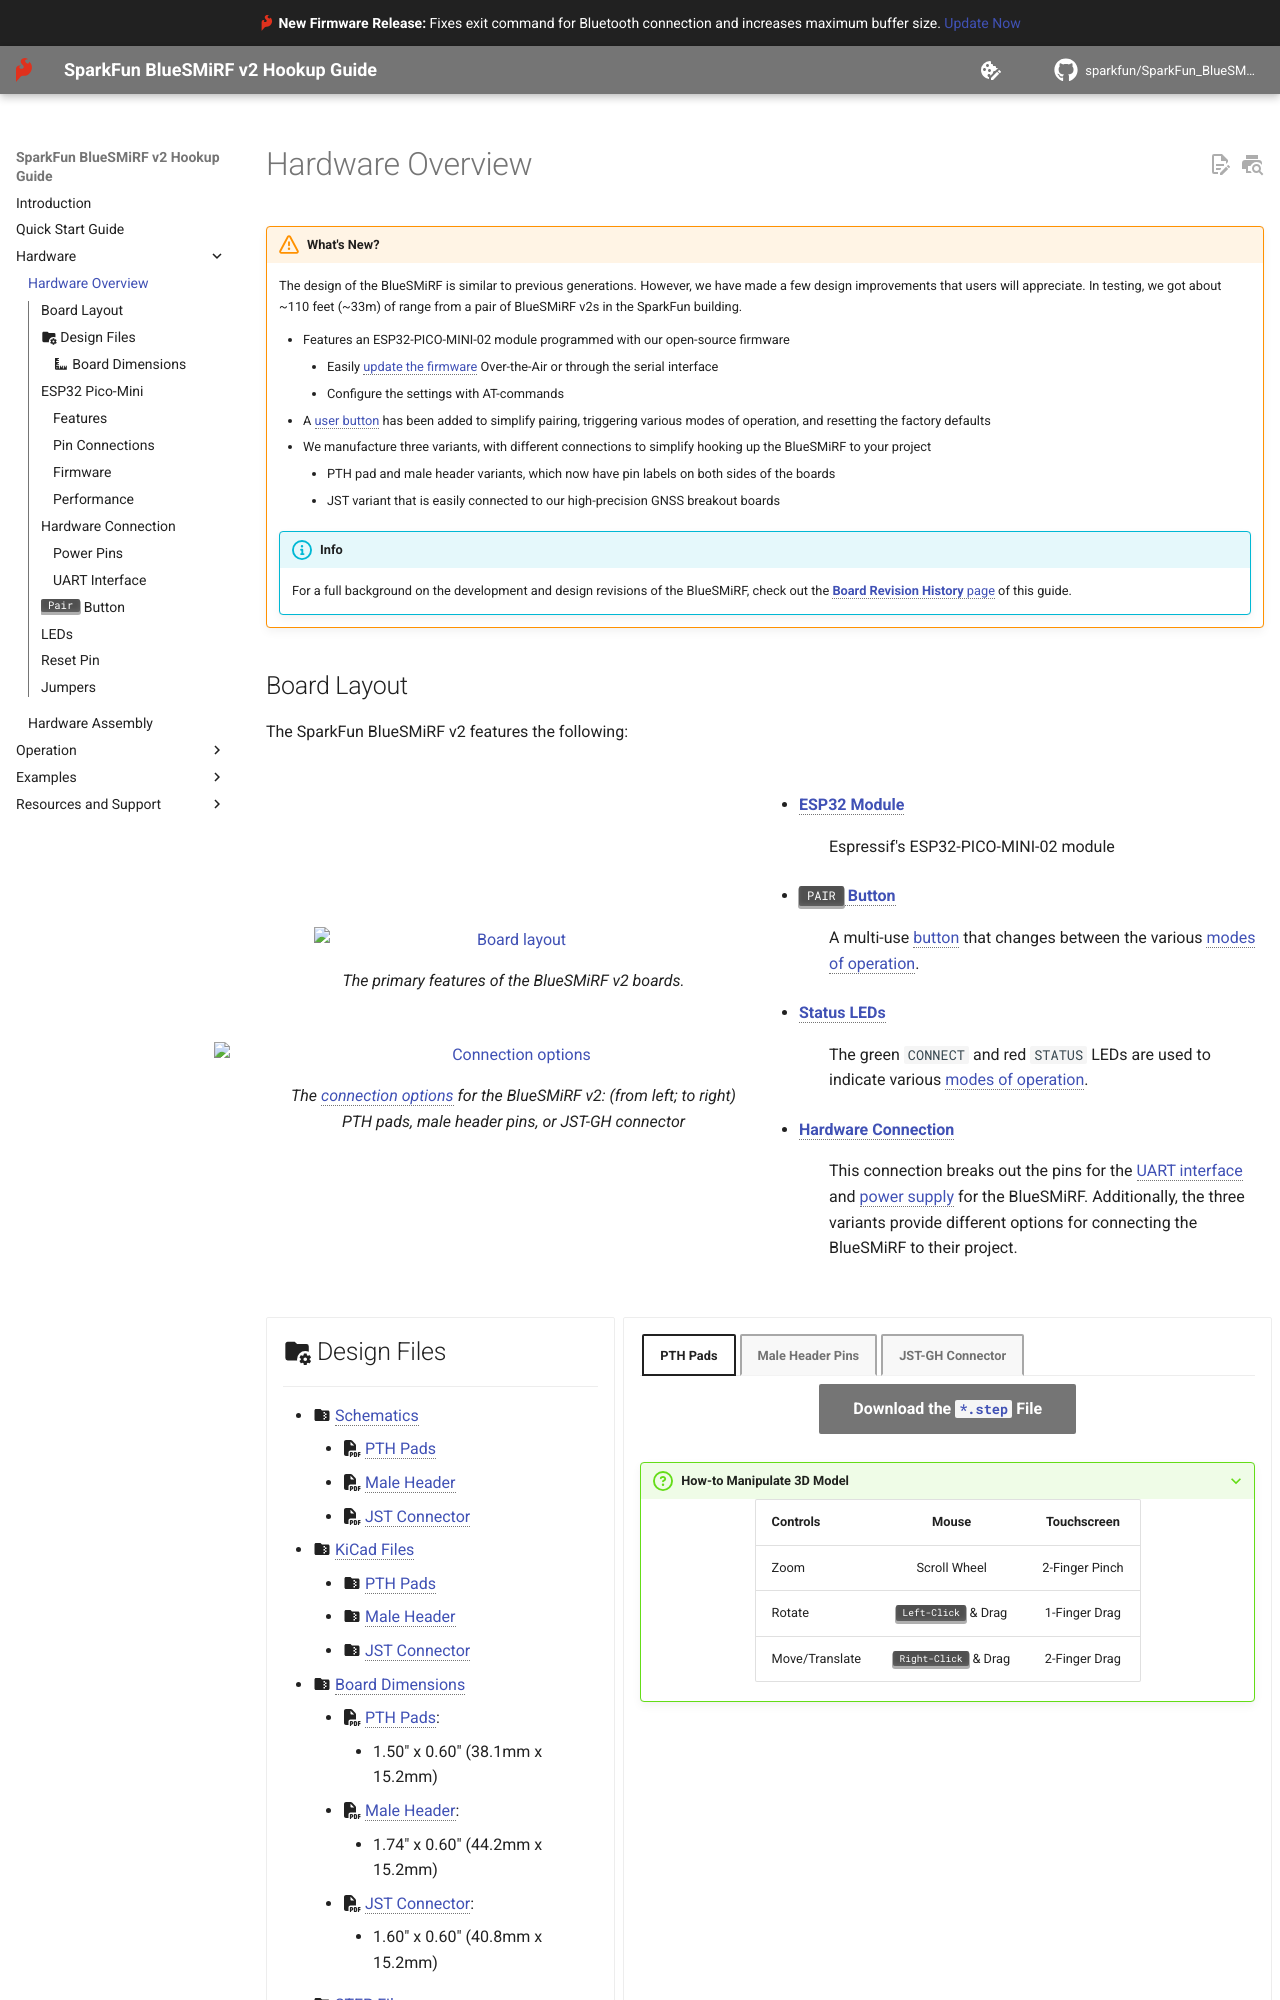

repository: sparkfun/SparkFun_BlueSMiRF-v2 · page: hardware-overview/index.html · generator: mkdocs

!!! warning "What's New?"
	The design of the BlueSMiRF is similar to previous generations. However, we have made a few design improvements that users will appreciate. In testing, we got about ~110 feet (~33m) of range from a pair of BlueSMiRF v2s in the SparkFun building.

	- Features an ESP32-PICO-MINI-02 module programmed with our open-source firmware
		- Easily [update the firmware](firmware-overview.md#over-the-air-ota) Over-the-Air or through the serial interface
		- Configure the settings with AT-commands
	- A [user button](hardware-overview.md#pair-button) has been added to simplify pairing, triggering various modes of operation, and resetting the factory defaults
	- We manufacture three variants, with different connections to simplify hooking up the BlueSMiRF to your project
		- PTH pad and male header variants, which now have pin labels on both sides of the boards
		- JST variant that is easily connected to our high-precision GNSS breakout boards


	!!! info
		For a full background on the development and design revisions of the BlueSMiRF, check out the [**Board Revision History** page](revision_history.md) of this guide.



## Board Layout
The SparkFun BlueSMiRF v2 features the following:


<div class="grid" style="place-items: center;" markdown>

<div markdown>

<figure markdown>
[![Board layout](./assets/img/hookup_guide/layout.png){ width="400" }](./assets/img/hookup_guide/layout.png "Click to enlarge")
<figcaption markdown>The primary features of the BlueSMiRF v2 boards.</figcaption>
</figure>


<figure markdown>
[![Connection options](./assets/img/hookup_guide/connection-options.png){ width="600" }](./assets/img/hookup_guide/connection-options.png "Click to enlarge")
<figcaption markdown>The [connection options](hardware-overview.md#hardware-connection) for the BlueSMiRF v2: (from left; to right)<br>
PTH pads, male header pins, or JST-GH connector</figcaption>
</figure>

</div>


<div markdown>

- [**ESP32 Module**](hardware-overview.md#esp32-pico-mini)
:   Espressif's ESP32-PICO-MINI-02 module

- [++"PAIR"++ **Button**](hardware-overview.md#pair-button)
:   A multi-use [button](hardware-overview.md#pair-button) that changes between the various [modes of operation](device-operation.md).

- [**Status LEDs**](hardware-overview.md#leds)
:   The green `CONNECT` and red `STATUS` LEDs are used to indicate various [modes of operation](device-operation.md).

- [**Hardware Connection**](hardware-overview.md#hardware-connection)
:   This connection breaks out the pins for the [UART interface](hardware-overview.md#uart-interface) and [power supply](hardware-overview.md#power-pins) for the BlueSMiRF. Additionally, the three variants provide different options for connecting the BlueSMiRF to their project.


</div>

</div>



<!-- Import the component -->
<script type="module" src="https://ajax.googleapis.com/ajax/libs/model-viewer/3.5.0/model-viewer.min.js"></script>


<div class="grid cards desc" markdown>

-   ## :material-folder-cog: Design Files

	---

	- :material-folder-zip: [Schematics](./assets/board_files/schematics.pdf)
		- :fontawesome-solid-file-pdf: [PTH Pads](./assets/board_files/schematic-pth.pdf)
		- :fontawesome-solid-file-pdf: [Male Header](./assets/board_files/schematic-smd.pdf)
		- :fontawesome-solid-file-pdf: [JST Connector](./assets/board_files/schematic-jst.pdf)
	- :material-folder-zip: [KiCad Files](./assets/board_files/kicad_files.zip)
		- :material-folder-zip: [PTH Pads](./assets/board_files/kicad_files-pth.zip)
		- :material-folder-zip: [Male Header](./assets/board_files/kicad_files-smd.zip)
		- :material-folder-zip: [JST Connector](./assets/board_files/kicad_files-jst.zip)
	- :material-folder-zip: [Board Dimensions](./assets/board_files/dimensions.pdf)
		- :fontawesome-solid-file-pdf: [PTH Pads](./assets/board_files/dimensions-pth.pdf):
			- 1.50" x 0.60" (38.1mm x 15.2mm)
		- :fontawesome-solid-file-pdf: [Male Header](./assets/board_files/dimensions-smd.pdf):
			- 1.74" x 0.60" (44.2mm x 15.2mm)
		- :fontawesome-solid-file-pdf: [JST Connector](./assets/board_files/dimensions-jst.pdf):
			- 1.60" x 0.60" (40.8mm x 15.2mm)
	- :material-folder-zip: [STEP Files](./assets/3d_model/step_files.zip)
		- :material-cube-outline: [PTH Pads](./assets/3d_model/cad_model-pth.step)
		- :material-cube-outline: [Male Header](./assets/3d_model/cad_model-smd.step)
		- :material-cube-outline: [JST Connector](./assets/3d_model/cad_model-jst.step)


-   <!-- Boxes in tabs -->

	=== "PTH Pads"
		<article style="margin: auto; text-align: center;" markdown>
		<model-viewer src="../assets/3d_model/web_model-pth.glb" poster="../assets/3d_model/poster-pth.png" camera-controls tone-mapping="neutral" poster="poster.webp" shadow-intensity="1" exposure="1" camera-orbit="0deg 60deg 0.09m" field-of-view="30deg" style="width: 100%; height: 450px;">
		</model-viewer>

		[Download the `*.step` File](./assets/3d_model/cad_model-pth.step "Click download"){ .md-button .md-button--primary}

		</article>


	=== "Male Header Pins"
		<article style="margin: auto; text-align: center;" markdown>
		<model-viewer src="../assets/3d_model/web_model-smd.glb" poster="../assets/3d_model/poster-smd.png" camera-controls tone-mapping="neutral" poster="poster.webp" shadow-intensity="1" exposure="1" camera-orbit="0deg 60deg 0.09m" field-of-view="30deg" style="width: 100%; height: 450px;">
		</model-viewer>

		[Download the `*.step` File](./assets/3d_model/cad_model-smd.step "Click download"){ .md-button .md-button--primary}

		</article>


	=== "JST-GH Connector"
		<article style="margin: auto; text-align: center;" markdown>
		<model-viewer src="../assets/3d_model/web_model-jst.glb" poster="../assets/3d_model/poster-jst.png" camera-controls tone-mapping="neutral" poster="poster.webp" shadow-intensity="1" exposure="1" camera-orbit="0deg 60deg 0.09m" field-of-view="30deg" style="width: 100%; height: 450px;">
		</model-viewer>

		[Download the `*.step` File](./assets/3d_model/cad_model-jst.step "Click download"){ .md-button .md-button--primary}

		</article>


	???+ question "How-to Manipulate 3D Model"
		<article style="text-align: center;" markdown>

		| Controls       | Mouse                    | Touchscreen    |
		| :------------- | :----------------------: | :------------: |
		| Zoom           | Scroll Wheel             | 2-Finger Pinch |
		| Rotate         | ++"Left-Click"++ & Drag  | 1-Finger Drag  |
		| Move/Translate | ++"Right-Click"++ & Drag | 2-Finger Drag  |

		</article>

</div>
